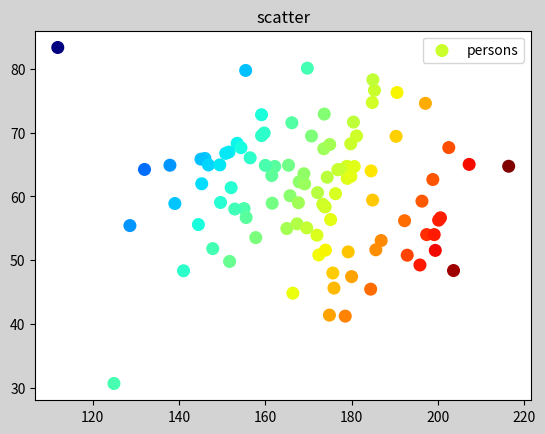

The matplotlib source for this figure:
import numpy as np
import matplotlib.pyplot as mp

# 散点图
# mp.scatter(
#     x,          # x轴坐标数组
#     y,          # y轴坐标数组
#     marker='',  # 点型
#     s=10,       # 大小
#     color='',   # 颜色
#     edgecolor='', # 边缘颜色
#     facecolor='', # 填充色
#     zorder=''  # 图层序号
# )

# numpy.random提供了normal函数用于产生符合正态分布的随机数
n = 100
# 172 :  期望值
# 10 :   标准差
# n :    数字产生数量
x = np.random.normal(172, 20, n)
y = np.random.normal(60, 10, n)

# 绘制平面散点图
mp.figure('Scatter', facecolor='lightgray')
mp.title('scatter')

# 设置颜色数组
d = (y - 175) ** 2 + (x - 17) ** 2
mp.scatter(x, y, marker='o', s=70, label='persons', c=d, cmap='jet')  # 'jet'为颜色映射表
mp.legend()         # 标签
mp.show()